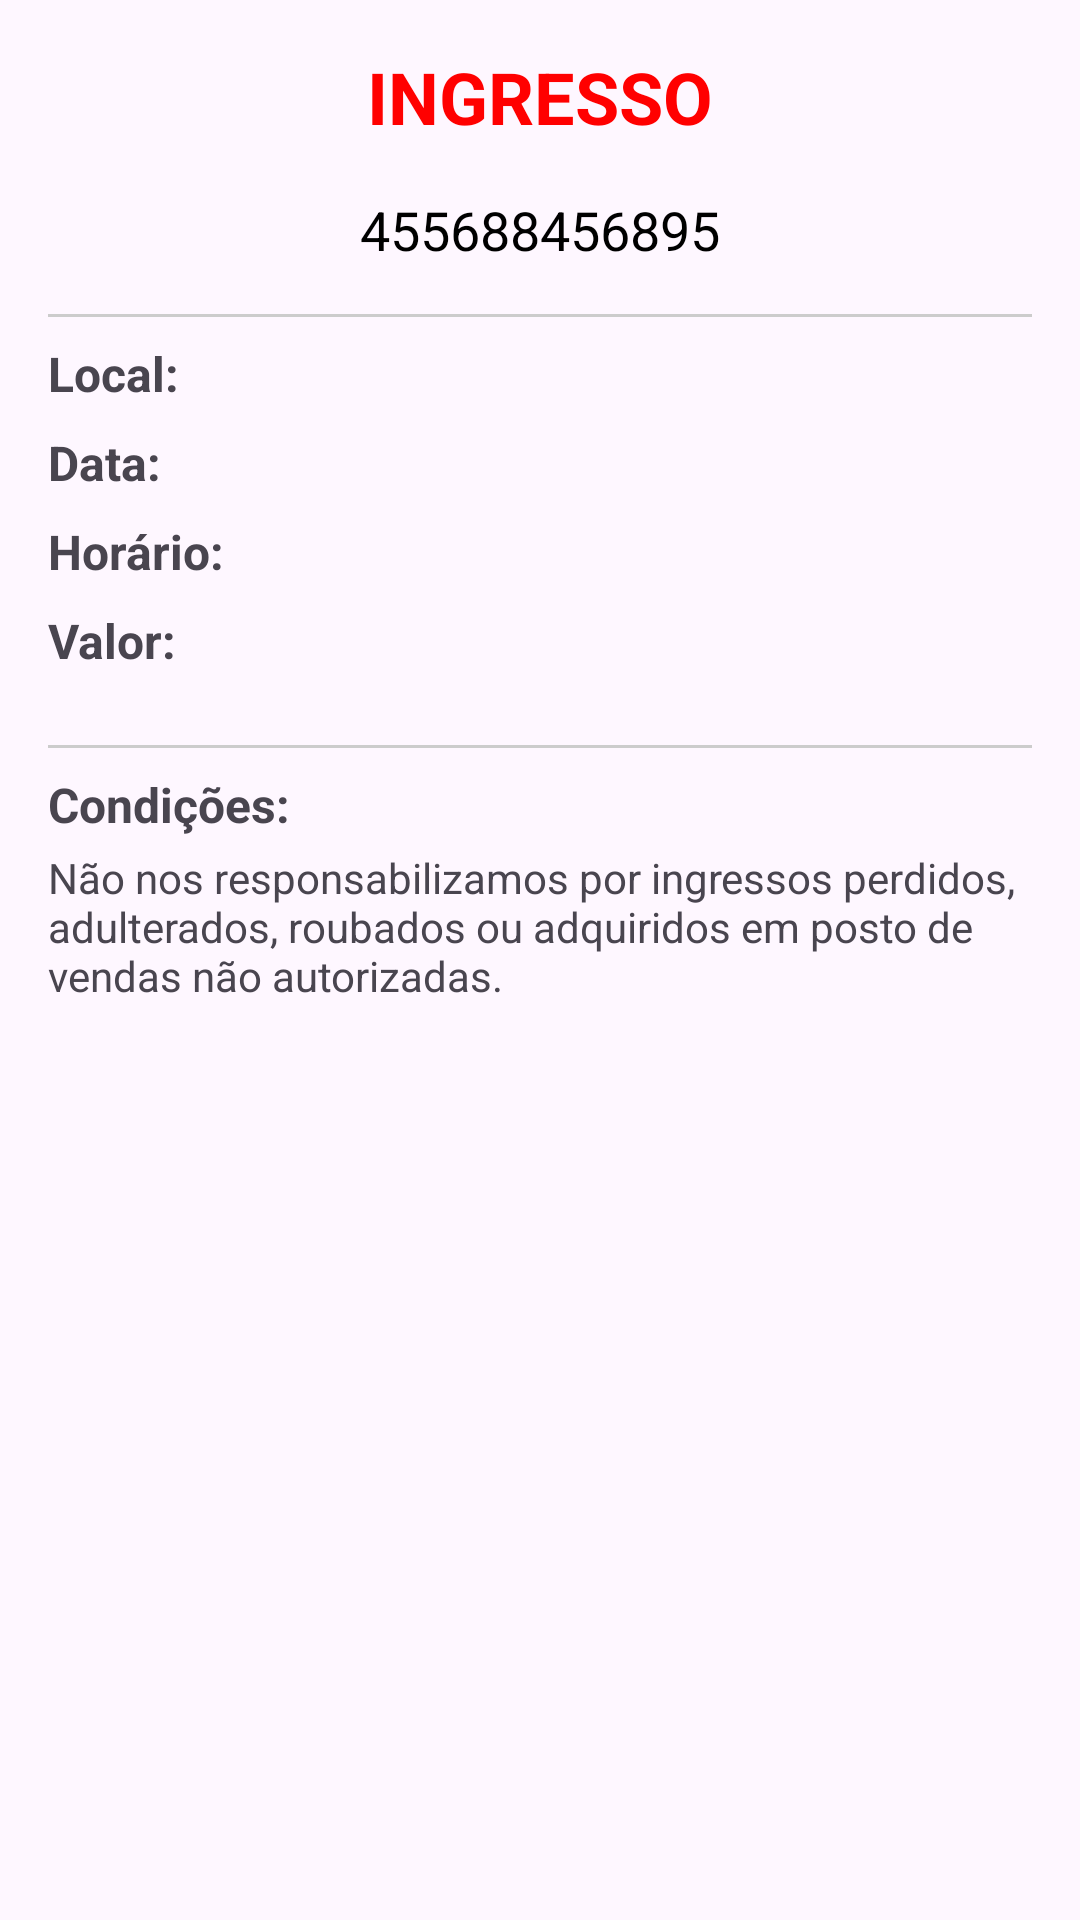

Reconstruct the res/layout file that produces this screen, plus the resources it refers to.
<!-- AndroidManifest.xml: application theme Theme.TrustApp -->
<!-- res/layout/qrcode.xml -->
<?xml version="1.0" encoding="utf-8"?>

<LinearLayout xmlns:android="http://schemas.android.com/apk/res/android"
    android:layout_width="match_parent"
    android:layout_height="wrap_content"
    android:orientation="vertical"
    android:padding="16dp"
    android:elevation="4dp">

    
<TextView
android:layout_width="match_parent"
android:layout_height="wrap_content"
android:text="INGRESSO"
android:textSize="24sp"
android:textStyle="bold"
android:gravity="center"
android:textColor="#FF0000"
android:layout_marginBottom="16dp"/>

    
<TextView
android:layout_width="match_parent"
android:layout_height="wrap_content"
android:text="455688456895"
android:textSize="18sp"
android:gravity="center"
android:textColor="#000000"
android:layout_marginBottom="8dp"/>

    
<View
android:layout_width="match_parent"
android:layout_height="1dp"
android:background="#CCCCCC"
android:layout_marginVertical="8dp"/>

    
<LinearLayout
android:layout_width="match_parent"
android:layout_height="wrap_content"
android:orientation="vertical"
android:layout_marginBottom="16dp">

<TextView
    android:layout_width="match_parent"
    android:layout_height="wrap_content"
    android:text="Local:"
    android:textSize="16sp"
    android:textStyle="bold"/>

<TextView
    android:layout_width="match_parent"
    android:layout_height="wrap_content"
    android:text="Data:"
    android:textSize="16sp"
    android:textStyle="bold"
    android:layout_marginTop="8dp"/>

<TextView
    android:layout_width="match_parent"
    android:layout_height="wrap_content"
    android:text="Horário:"
    android:textSize="16sp"
    android:textStyle="bold"
    android:layout_marginTop="8dp"/>

<TextView
    android:layout_width="match_parent"
    android:layout_height="wrap_content"
    android:text="Valor:"
    android:textSize="16sp"
    android:textStyle="bold"
    android:layout_marginTop="8dp"/>
</LinearLayout>

    
<View
android:layout_width="match_parent"
android:layout_height="1dp"
android:background="#CCCCCC"
android:layout_marginVertical="8dp"/>

    
<TextView
android:layout_width="match_parent"
android:layout_height="wrap_content"
android:text="Condições:"
android:textSize="16sp"
android:textStyle="bold"/>

<TextView
android:layout_width="match_parent"
android:layout_height="wrap_content"
android:text="Não nos responsabilizamos por ingressos perdidos, adulterados, roubados ou adquiridos em posto de vendas não autorizadas."
android:textSize="14sp"
android:layout_marginTop="4dp"/>
    </LinearLayout>
<!-- resources referenced by this layout -->
<resources>
  <style name="Theme.TrustApp" parent="Base.Theme.TrustApp" />
  <style name="Base.Theme.TrustApp" parent="Theme.Material3.DayNight.NoActionBar">
          
          
      </style>
</resources>
